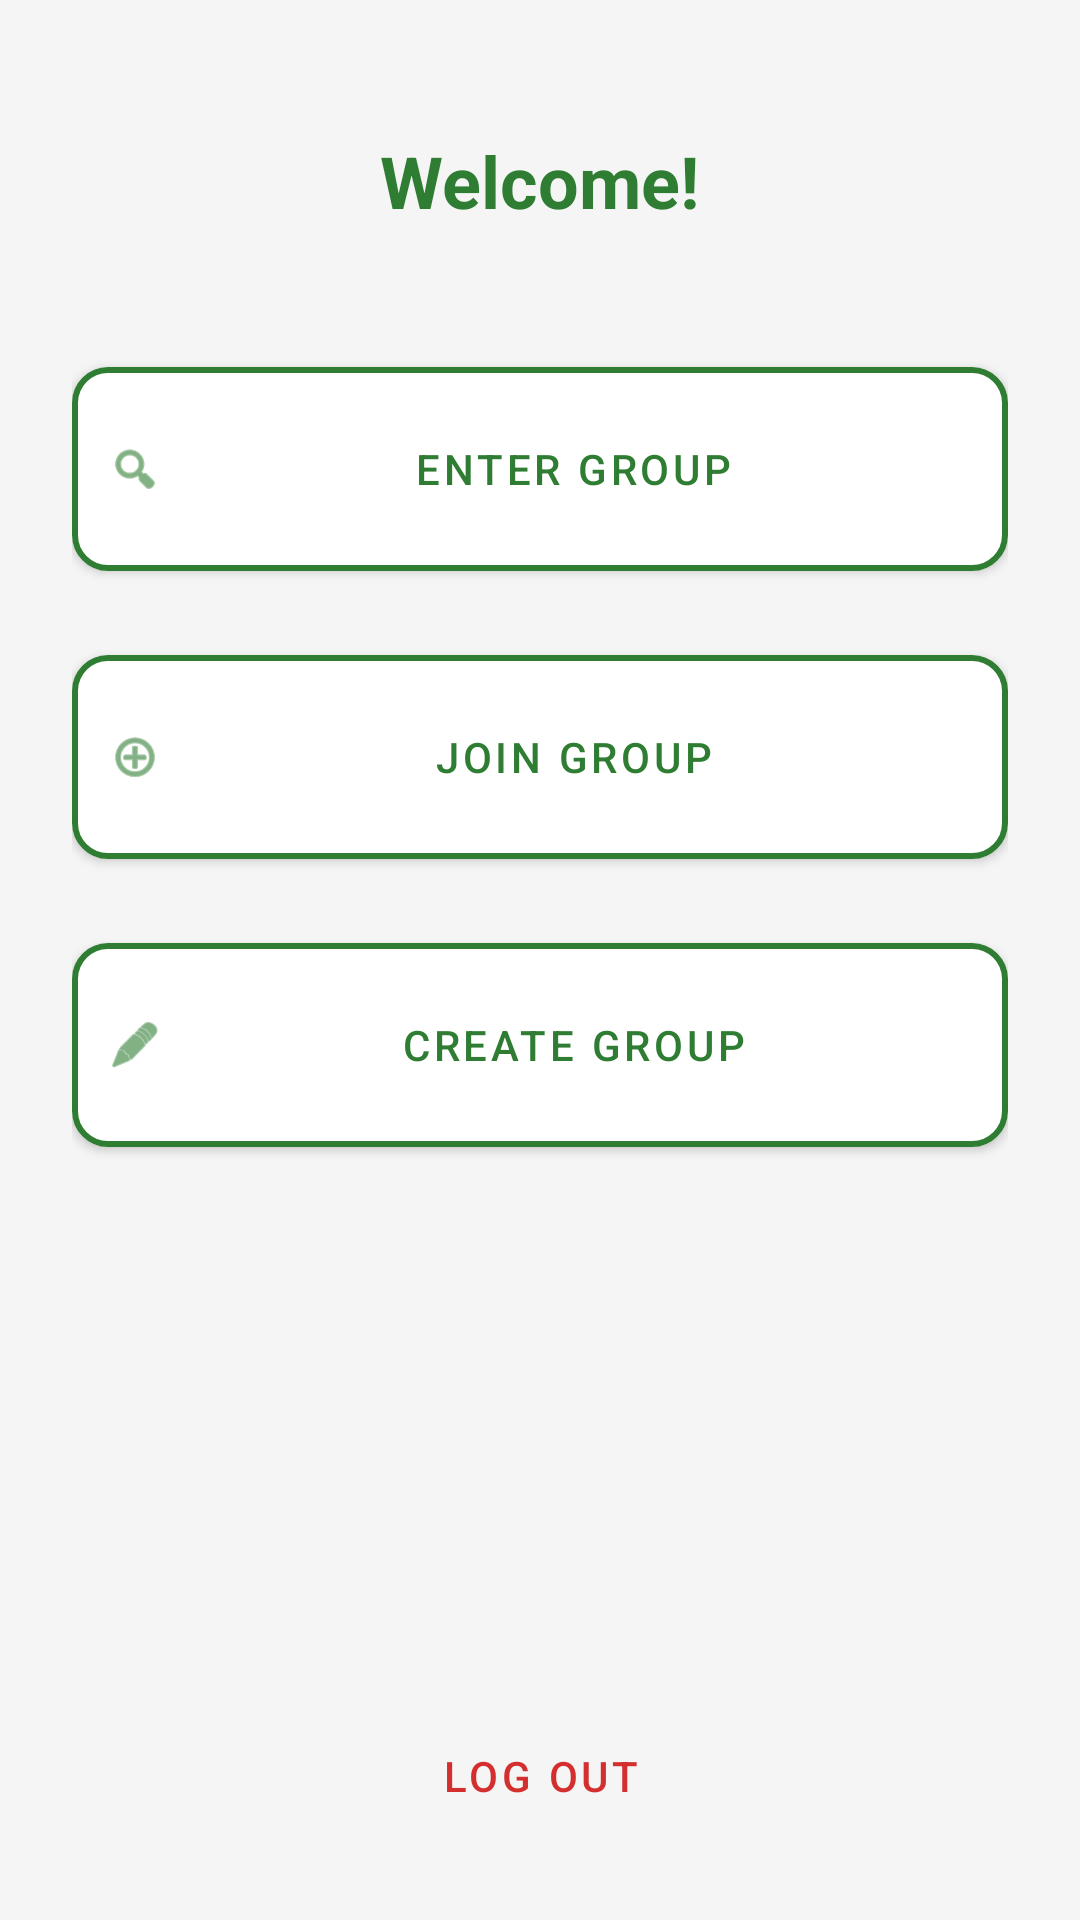

Reconstruct the res/layout file that produces this screen, plus the resources it refers to.
<!-- AndroidManifest.xml: application theme Theme.SplitwiseMobile -->
<!-- res/layout/activity_group.xml -->
<?xml version="1.0" encoding="utf-8"?>
<LinearLayout xmlns:android="http://schemas.android.com/apk/res/android"
    xmlns:app="http://schemas.android.com/apk/res-auto"
    android:layout_width="match_parent"
    android:layout_height="match_parent"
    android:orientation="vertical"
    android:padding="24dp"
    android:gravity="center_horizontal"
    android:background="#F5F5F5">

    <TextView
        android:id="@+id/tvWelcomeUser"
        android:layout_width="wrap_content"
        android:layout_height="wrap_content"
        android:text="Welcome!"
        android:textSize="24sp"
        android:textStyle="bold"
        android:textColor="#2E7D32"
        android:layout_marginTop="20dp"
        android:layout_marginBottom="40dp"/>


    <com.google.android.material.button.MaterialButton
        android:id="@+id/btnEnterGroup"
        style="@style/Widget.MaterialComponents.Button.Icon"
        android:layout_width="match_parent"
        android:layout_height="80dp"
        android:layout_marginBottom="16dp"
        android:text="Enter Group"
        app:icon="@android:drawable/ic_menu_search"
        android:backgroundTint="#FFFFFF"
        android:textColor="#2E7D32"
        app:iconTint="#2E7D32"
        app:cornerRadius="12dp"
        app:strokeColor="#2E7D32"
        app:strokeWidth="2dp" />

    <com.google.android.material.button.MaterialButton
        android:id="@+id/btnJoinGroup"
        style="@style/Widget.MaterialComponents.Button.Icon"
        android:layout_width="match_parent"
        android:layout_height="80dp"
        android:layout_marginBottom="16dp"
        android:text="Join Group"
        app:icon="@android:drawable/ic_menu_add"
        android:backgroundTint="#FFFFFF"
        android:textColor="#2E7D32"
        app:iconTint="#2E7D32"
        app:cornerRadius="12dp"
        app:strokeColor="#2E7D32"
        app:strokeWidth="2dp" />

    <com.google.android.material.button.MaterialButton
        android:id="@+id/btnCreateGroup"
        style="@style/Widget.MaterialComponents.Button.Icon"
        android:layout_width="match_parent"
        android:layout_height="80dp"
        android:layout_marginBottom="16dp"
        android:text="Create Group"
        app:icon="@android:drawable/ic_menu_edit"
        android:backgroundTint="#FFFFFF"
        android:textColor="#2E7D32"
        app:iconTint="#2E7D32"
        app:cornerRadius="12dp"
        app:strokeColor="#2E7D32"
        app:strokeWidth="2dp" />

    <View
        android:layout_width="match_parent"
        android:layout_height="0dp"
        android:layout_weight="1" />

    <Button
        android:id="@+id/btnLogout"
        android:layout_width="wrap_content"
        android:layout_height="wrap_content"
        android:text="Log Out"
        style="@style/Widget.MaterialComponents.Button.TextButton"
        android:textColor="#D32F2F" />

</LinearLayout>
<!-- resources referenced by this layout -->
<resources>
  <style name="Theme.SplitwiseMobile" parent="Base.Theme.SplitwiseMobile" />
  <style name="Base.Theme.SplitwiseMobile" parent="Theme.Material3.DayNight.NoActionBar">
          
          
      </style>
</resources>
